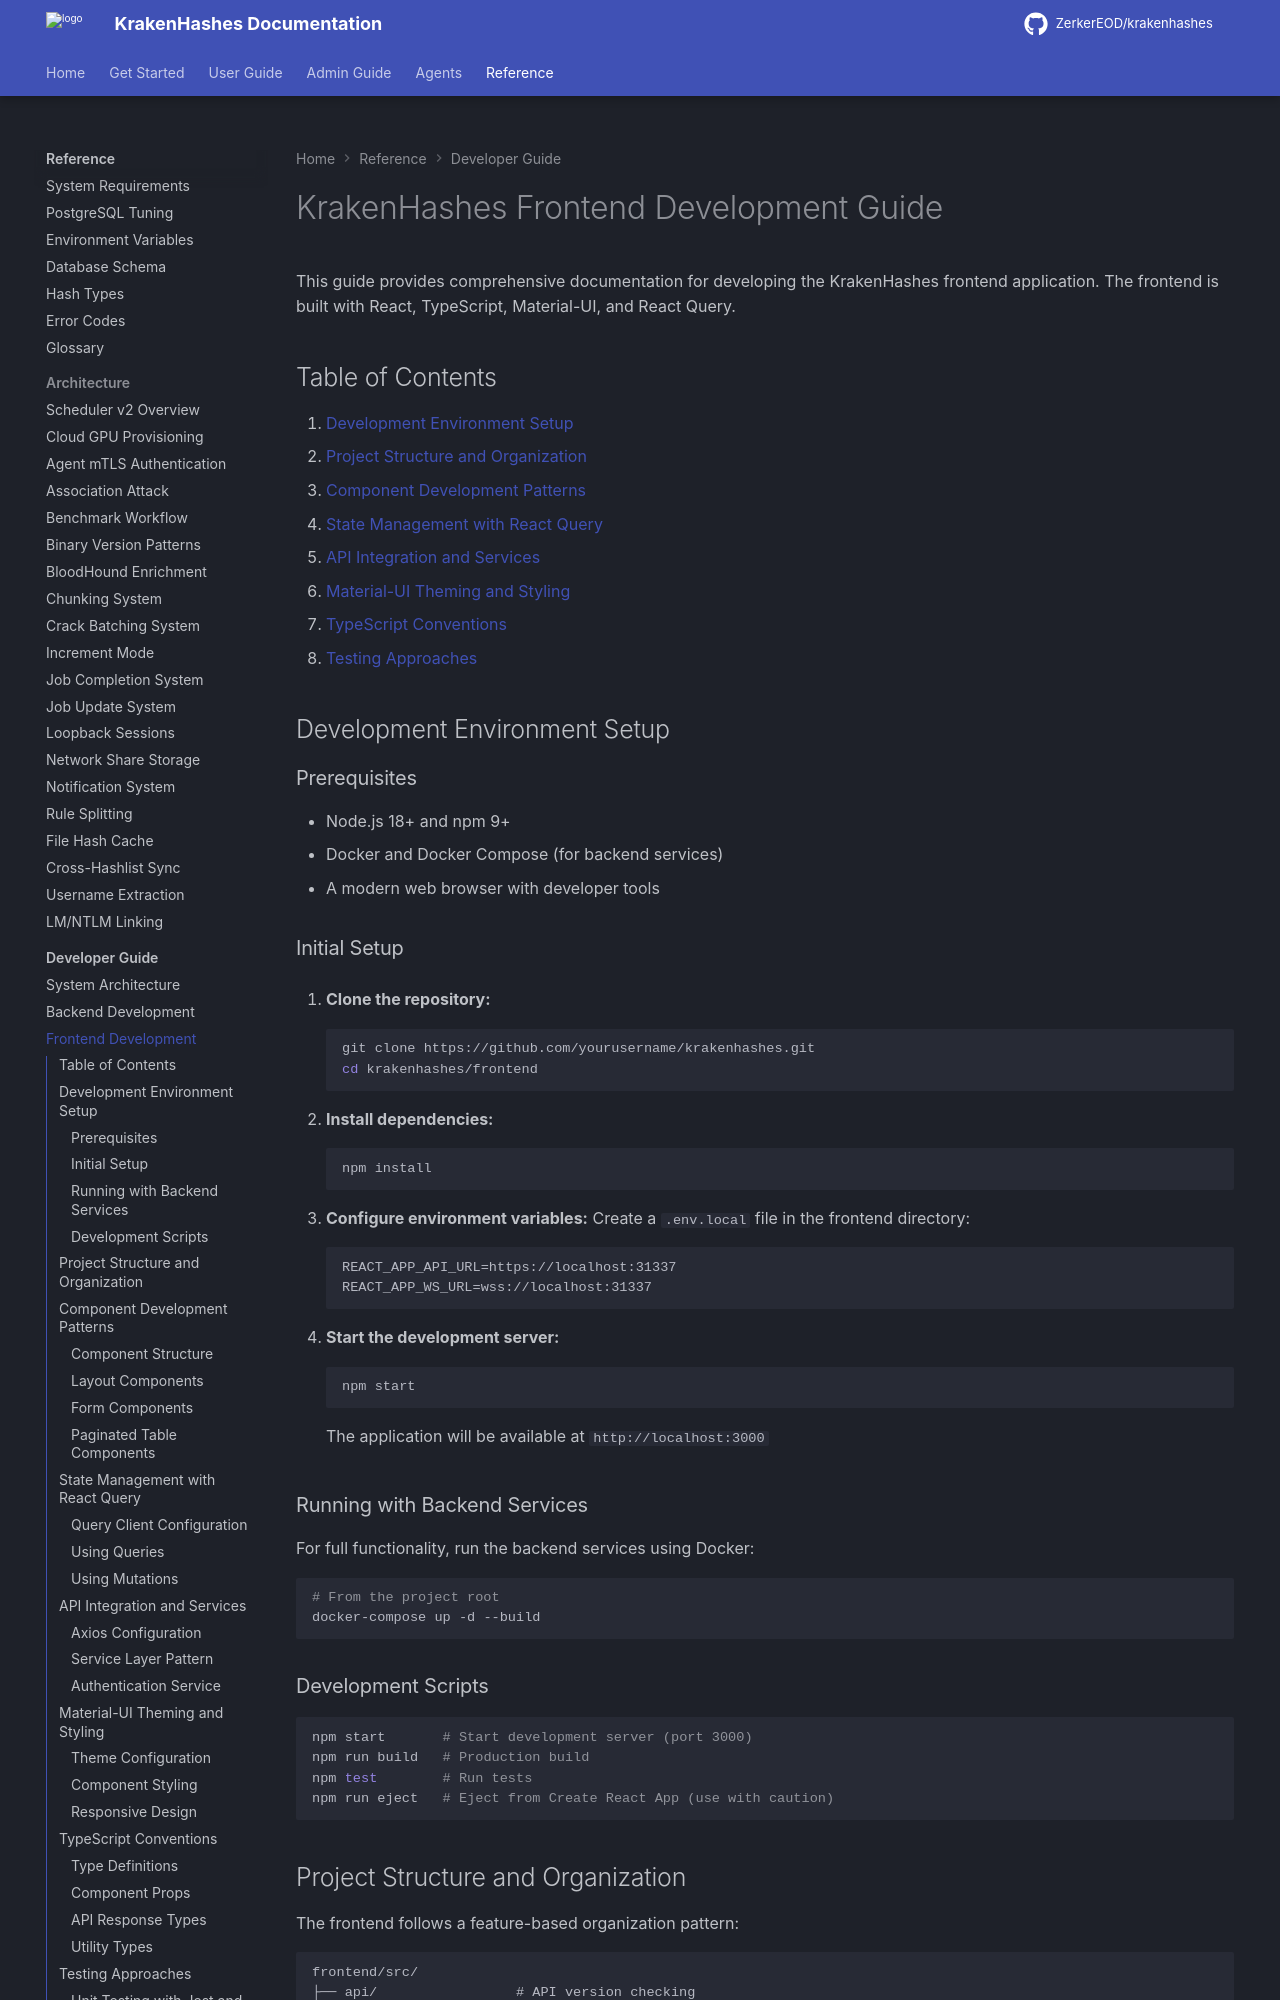

repository: ZerkerEOD/krakenhashes · page: latest/reference/developer/frontend/index.html · generator: mkdocs

# KrakenHashes Frontend Development Guide

This guide provides comprehensive documentation for developing the KrakenHashes frontend application. The frontend is built with React, TypeScript, Material-UI, and React Query.

## Table of Contents

1. [Development Environment Setup](#development-environment-setup)
2. [Project Structure and Organization](#project-structure-and-organization)
3. [Component Development Patterns](#component-development-patterns)
4. [State Management with React Query](#state-management-with-react-query)
5. [API Integration and Services](#api-integration-and-services)
6. [Material-UI Theming and Styling](#material-ui-theming-and-styling)
7. [TypeScript Conventions](#typescript-conventions)
8. [Testing Approaches](#testing-approaches)

## Development Environment Setup

### Prerequisites

- Node.js 18+ and npm 9+
- Docker and Docker Compose (for backend services)
- A modern web browser with developer tools

### Initial Setup

1. **Clone the repository:**
   ```bash
   git clone https://github.com/yourusername/krakenhashes.git
   cd krakenhashes/frontend
   ```

2. **Install dependencies:**
   ```bash
   npm install
   ```

3. **Configure environment variables:**
   Create a `.env.local` file in the frontend directory:
   ```env
   REACT_APP_API_URL=https://localhost:31337
   REACT_APP_WS_URL=wss://localhost:31337
   ```

4. **Start the development server:**
   ```bash
   npm start
   ```
   The application will be available at `http://localhost:3000`

### Running with Backend Services

For full functionality, run the backend services using Docker:

```bash
# From the project root
docker-compose up -d --build
```

### Development Scripts

```bash
npm start       # Start development server (port 3000)
npm run build   # Production build
npm test        # Run tests
npm run eject   # Eject from Create React App (use with caution)
```
